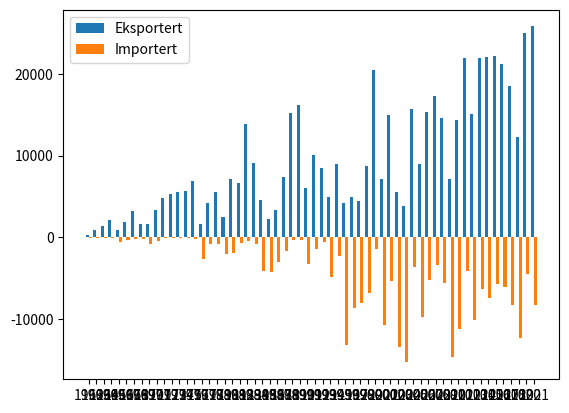

The matplotlib source for this figure:
import matplotlib.pyplot as plt
import numpy as np

årstall = [
    1962,
    1963,
    1964,
    1965,
    1966,
    1967,
    1968,
    1969,
    1970,
    1971,
    1972,
    1973,
    1974,
    1975,
    1976,
    1977,
    1978,
    1979,
    1980,
    1981,
    1982,
    1983,
    1984,
    1985,
    1986,
    1987,
    1988,
    1989,
    1990,
    1991,
    1992,
    1993,
    1994,
    1995,
    1996,
    1997,
    1998,
    1999,
    2000,
    2001,
    2002,
    2003,
    2004,
    2005,
    2006,
    2007,
    2008,
    2009,
    2010,
    2011,
    2012,
    2013,
    2014,
    2015,
    2016,
    2017,
    2018,
    2019,
    2020,
    2021,
]

eksportert = [
    325,
    898,
    1421,
    2176,
    907,
    1859,
    3174,
    1569,
    1644,
    3373,
    4767,
    5259,
    5607,
    5703,
    6877,
    1570,
    4250,
    5493,
    2501,
    7154,
    6704,
    13847,
    9130,
    4627,
    2180,
    3320,
    7355,
    15166,
    16241,
    6049,
    10109,
    8486,
    4968,
    8962,
    4236,
    4874,
    4412,
    8776,
    20529,
    7162,
    15002,
    5587,
    3842,
    15695,
    8947,
    15320,
    17291,
    14633,
    7123,
    14329,
    22006,
    15140,
    21932,
    22038,
    22151,
    21276,
    18489,
    12309,
    24968,
    25819,
]

importert = [
    -34,
    -54,
    -116,
    -117,
    -631,
    -344,
    -179,
    -221,
    -808,
    -458,
    -120,
    -66,
    -63,
    -83,
    -240,
    -2653,
    -845,
    -842,
    -2039,
    -1925,
    -642,
    -431,
    -860,
    -4083,
    -4212,
    -2983,
    -1727,
    -314,
    -334,
    -3274,
    -1380,
    -587,
    -4836,
    -2300,
    -13212,
    -8692,
    -8046,
    -6857,
    -1474,
    -10760,
    -5329,
    -13472,
    -15334,
    -3653,
    -9802,
    -5284,
    -3414,
    -5650,
    -14673,
    -11255,
    -4190,
    -10135,
    -6347,
    -7411,
    -5741,
    -6112,
    -8340,
    -12353,
    -4496,
    -8235,
]

x_pos = np.arange(len(årstall))
plt.bar(x_pos - 0.2, eksportert, width=0.4, label="Eksportert")
plt.bar(x_pos + 0.2, importert, width=0.4, label="Importert")
ax = plt.gca()
ax.set_xticks(x_pos, [år for år in årstall])
plt.legend()
plt.show()
